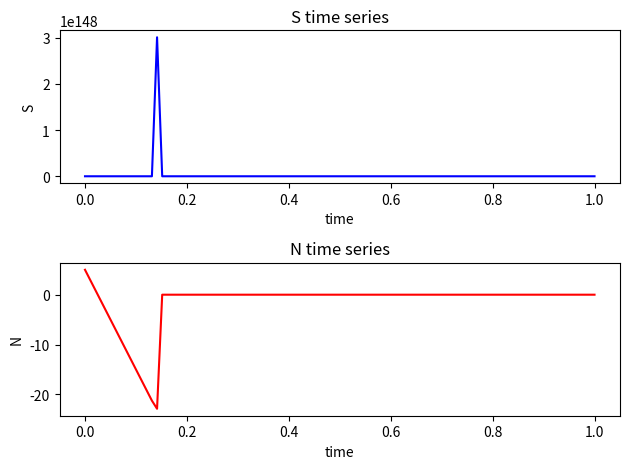

The matplotlib source for this figure:
#!/usr/bin/env python3
# -*- coding: utf-8 -*-
"""
Created on Mon Nov 14 15:32:22 2022

@author: giuliosaibene
"""

from scipy.integrate import odeint
import numpy as np
import matplotlib.pyplot as plt

class param:
    C_1 = 1
    U_B = 1
    H_R = 1
    S_0 = 0.5
    C_2 = 1
    C_3 = 1
    PHI_0 = 8
    ALPHA = 5/4
    V_P = 5
    Q_IN = 1000 # eventually also function of time
    MAX_Q_IN = 100 # eventually this will be a function of temp
    MIN_Q_IN = 3 # same here ^^
    N_MAX = 40
    L = 40
    
def q_s(N, q, param):  # NEED TO FIND A BETTER WAY TO DEFINE THIS PIECEWISE FUNCTION, try to define it in an external file
        #N = np.asarray(N)
        #q_s = np.zeros(N.shape)
    if N <= 0:
        return q_s == max(q, param.MAX_Q_IN) # need to check if this is what the formula is actually saying
    elif N > 0 and N < param.N_MAX:
        return q_s == q
    elif N >= param.N_MAX:
        return q_s == min(q, param.MIN_Q_IN) # again need to check this

def glof_odes(x, t, param):

    # assign each ODE to a vector element
    S = x[0]
    N = x[1]
    
    #define inside functions:

    phi = param.PHI_0 - N/param.L
    
    n = 3
    q = param.C_3*(S**param.ALPHA)*(abs(phi)**-0.5)*phi
    v_0 = param.U_B*param.H_R*(1-S/param.S_0)
    v_c = param.C_2*S*(abs(N)**(n-1))*N
    
    # define each ODE
    dSdt = param.C_1*q_s(N, q, param)*phi + v_0 - v_c
    dNdt = (-1/param.V_P)*(param.Q_IN - q_s(N, q, param))

    return [dSdt, dNdt]

x0 = [param.S_0,5]
t0 = 0


#plotting on two separate plots

t = np.linspace(0,1,100)
x = odeint(glof_odes,x0,t,args = (param,)) 

S = x[:,0]
N = x[:,1]

plt.subplot(2,1,1)
plt.plot(t, S, color="blue")
plt.ylabel("S")
plt.xlabel("time")
plt.title("S time series")

plt.subplot(2,1,2)
plt.plot(t, N, color = "red")
plt.ylabel("N")
plt.xlabel("time")
plt.title("N time series")

plt.tight_layout()


